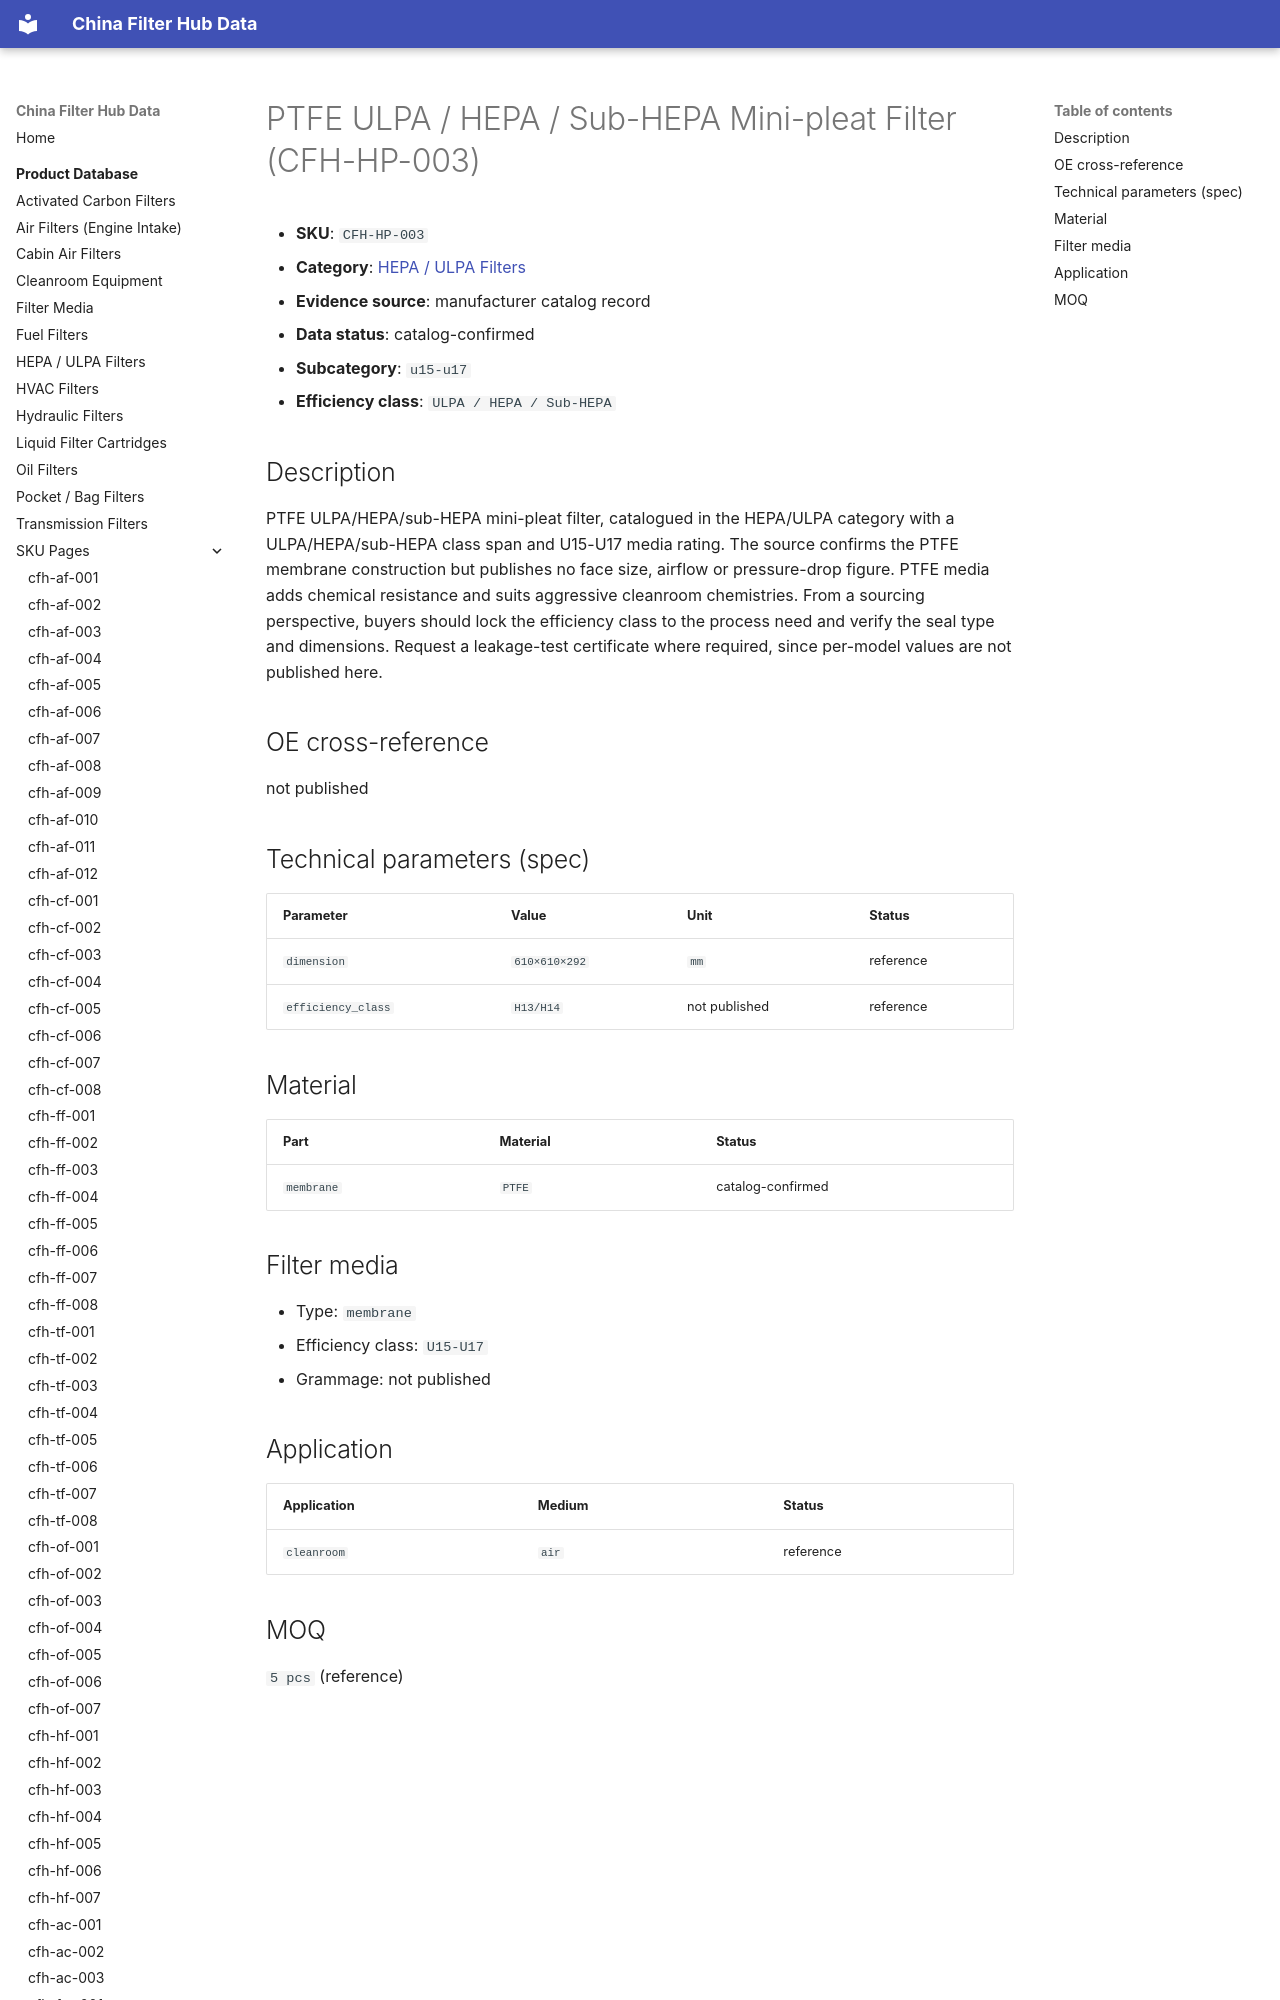

repository: martinxionbiotech-max/data.filterhub · page: products/cfh-hp-003/index.html · generator: mkdocs

# PTFE ULPA / HEPA / Sub-HEPA Mini-pleat Filter (CFH-HP-003)

<!-- AUTO-GENERATED: edit the dataset (data/products.json), then rerun scripts/build-product-pages.py. Do not hand-edit values. -->

- **SKU**: `CFH-HP-003`
- **Category**: [HEPA / ULPA Filters](hepa-filters.md)
- **Evidence source**: manufacturer catalog record
- **Data status**: catalog-confirmed

- **Subcategory**: `u15-u17`
- **Efficiency class**: `ULPA / HEPA / Sub-HEPA`
